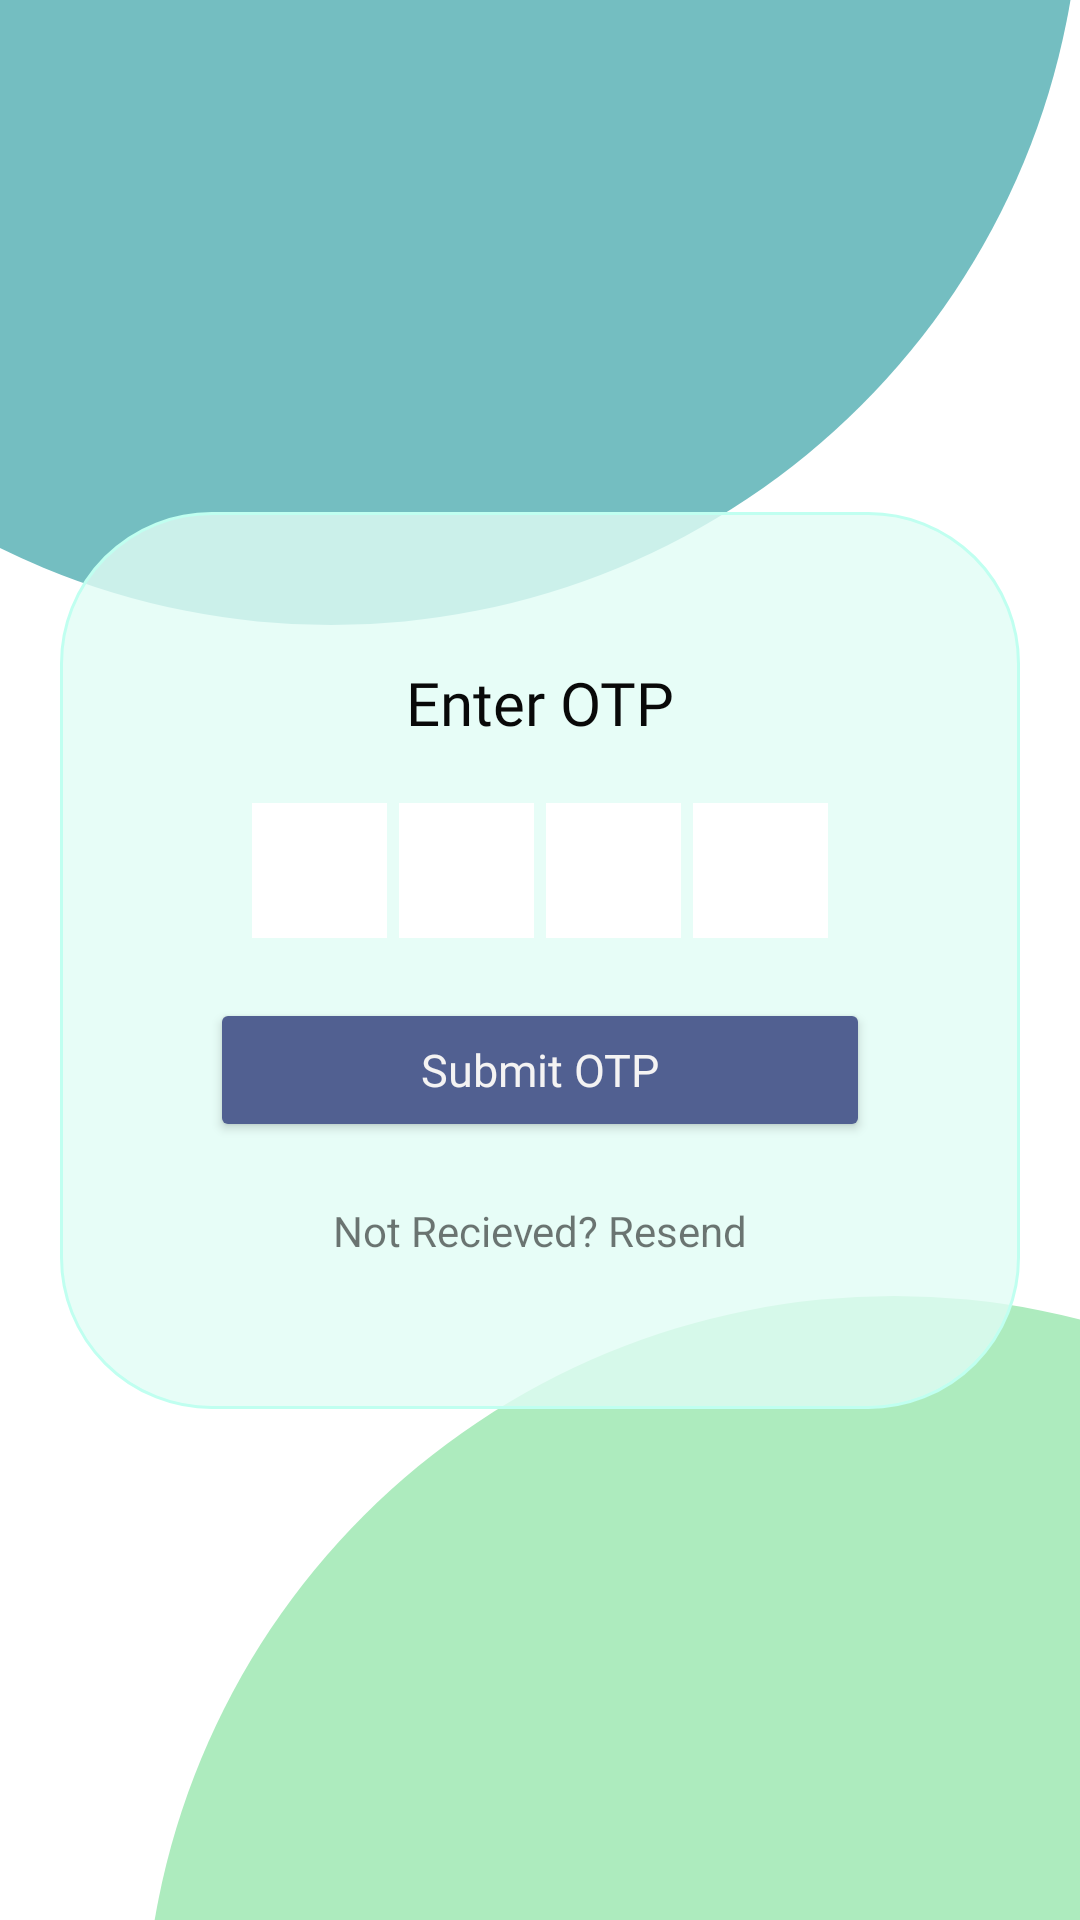

The Android layout XML behind this screen, and the referenced resources:
<!-- AndroidManifest.xml: application theme Theme.ChatUp -->
<!-- res/layout/activity_get_o_t_p.xml -->
<?xml version="1.0" encoding="utf-8"?>
<androidx.constraintlayout.widget.ConstraintLayout xmlns:android="http://schemas.android.com/apk/res/android"
    xmlns:app="http://schemas.android.com/apk/res-auto"
    xmlns:tools="http://schemas.android.com/tools"
    android:layout_width="match_parent"
    android:layout_height="match_parent"
    android:background="#FFFFFF"
    tools:context=".LoginCredits.GetOTP">

    <View
        android:id="@+id/opt_up_cir_item_1"
        android:layout_width="500dp"
        android:layout_height="500dp"
        android:layout_marginBottom="124dp"
        android:background="@drawable/sign_up_cir_bg"
        app:layout_constraintBottom_toTopOf="@+id/otp_up_cir_item_2"
        app:layout_constraintEnd_toEndOf="parent"
        app:layout_constraintTop_toTopOf="parent" />

    <View
        android:id="@+id/otp_up_cir_item_2"
        android:layout_width="500dp"
        android:layout_height="500dp"
        android:layout_marginStart="48dp"
        android:layout_marginLeft="48dp"
        android:layout_marginTop="100dp"
        android:background="@drawable/sign_up_cir_bg_2"
        app:layout_constraintBottom_toBottomOf="parent"
        app:layout_constraintStart_toStartOf="parent"
        app:layout_constraintTop_toBottomOf="@+id/opt_up_cir_item_1"
        app:layout_constraintVertical_bias="0.78" />

    <LinearLayout
        android:id="@+id/otp_form"
        android:layout_width="match_parent"
        android:layout_height="wrap_content"
        android:layout_margin="20dp"
        android:alpha="1"
        android:background="@drawable/phone_form_white_bg"
        android:gravity="center"
        android:orientation="vertical"
        android:padding="50dp"
        app:layout_constraintBottom_toBottomOf="parent"
        app:layout_constraintEnd_toEndOf="parent"

        app:layout_constraintStart_toStartOf="parent"
        app:layout_constraintTop_toTopOf="parent">

        <TextView
            android:id="@+id/otp_form_text"
            android:layout_width="match_parent"
            android:layout_height="wrap_content"
            android:layout_marginBottom="10dp"
            android:alpha="1"
            android:fontFamily="@font/poppins"
            android:gravity="center"
            android:text="Enter OTP"
            android:textColor="#090909"
            android:textSize="20sp"

            />


        <LinearLayout
            android:layout_width="match_parent"
            android:layout_height="45dp"
            android:layout_marginTop="10dp"
            android:layout_marginBottom="10dp"
            android:gravity="center"
            android:orientation="horizontal"

            >

            <EditText
                android:id="@+id/otp_1"
                android:layout_width="45dp"
                android:layout_height="match_parent"
                android:layout_marginStart="2dp"
                android:layout_marginLeft="2dp"
                android:layout_marginEnd="2dp"
                android:layout_marginRight="2dp"
                android:background="@color/white"
                android:ems="10"
                android:gravity="center"
                android:inputType="number" />

            <EditText
                android:id="@+id/otp_2"
                android:layout_width="45dp"
                android:layout_height="45dp"
                android:layout_marginLeft="2dp"
                android:layout_marginRight="2dp"
                android:background="@color/white"
                android:ems="10"
                android:gravity="center"
                android:inputType="number" />

            <EditText
                android:id="@+id/otp_3"
                android:layout_width="45dp"
                android:gravity="center"

                android:layout_height="45dp"
                android:layout_marginLeft="2dp"
                android:layout_marginRight="2dp"
                android:background="@color/white"
                android:ems="10"
                android:inputType="number"

                />

            <EditText
                android:id="@+id/otp_4"
                android:layout_width="45dp"
                android:layout_height="45dp"
                android:layout_marginLeft="2dp"
                android:layout_marginRight="2dp"
                android:background="@color/white"
                android:gravity="center"


                android:ems="10"
                android:inputType="number" />


        </LinearLayout>

        <Button
            android:id="@+id/submit_otp"
            android:layout_width="match_parent"
            android:layout_height="wrap_content"
            android:layout_marginTop="10dp"
            android:layout_marginBottom="10dp"
            android:alpha="1"
            android:fontFamily="@font/poppins"
            android:text="Submit OTP"
            android:textAllCaps="false"
            android:textColor="#F4F3F3"
            android:textSize="15sp"
            app:backgroundTint="#516091"
            app:cornerRadius="20dp" />

        <TextView
            android:id="@+id/phone_copy"
            android:layout_width="match_parent"
            android:layout_height="wrap_content"
            android:layout_marginTop="10dp"
            android:gravity="center"
            android:text="Not Recieved? Resend" />
    </LinearLayout>


</androidx.constraintlayout.widget.ConstraintLayout>
<!-- resources referenced by this layout -->
<resources>
  <color name="white">#FFFFFFFF</color>
  <!-- drawable phone_form_white_bg (drawable) -->
  <?xml version="1.0" encoding="utf-8"?>
  <shape xmlns:android="http://schemas.android.com/apk/res/android">
      <solid
          android:color="#CCE1FDF6"
  
          />
      <corners
          android:radius="50dp"
          />
      <stroke
          android:color="#C0FFF0"
          android:width="1dp"
          />
  
  </shape>
  <!-- drawable sign_up_cir_bg (drawable) -->
  <?xml version="1.0" encoding="utf-8"?>
  <shape xmlns:android="http://schemas.android.com/apk/res/android"
      android:shape="oval">
  
      <solid
          android:color="#74BEC1"
          />
  </shape>
  <!-- drawable sign_up_cir_bg_2 (drawable) -->
  <?xml version="1.0" encoding="utf-8"?>
  <shape xmlns:android="http://schemas.android.com/apk/res/android"
      android:shape="oval"
      >
  
      <solid
          android:color="#ADEBBE"
          />
  
  
  </shape>
  <style name="Theme.ChatUp" parent="Theme.MaterialComponents.DayNight.NoActionBar">
          
          <item name="colorPrimary">@color/purple_500</item>
          <item name="colorPrimaryVariant">@color/purple_700</item>
          <item name="colorOnPrimary">@color/white</item>
          
          <item name="colorSecondary">@color/teal_200</item>
          <item name="colorSecondaryVariant">@color/teal_700</item>
          <item name="colorOnSecondary">@color/black</item>
          
          <item name="android:statusBarColor" tools:targetApi="l">?attr/colorPrimaryVariant</item>
          
          <item name="actionOverflowButtonStyle">@style/Main_toolbar_theme</item>
      </style>
  <color name="purple_500">#FF6200EE</color>
  <color name="purple_700">#516091</color>
  <color name="teal_200">#FF03DAC5</color>
  <color name="teal_700">#FF018786</color>
  <color name="black">#FF000000</color>
  <style name="Main_toolbar_theme">
          <item name="android:src">@drawable/dot_day</item>
      </style>
  <!-- drawable dot_day (drawable) -->
  <vector android:height="24dp" android:tint="#332233"
      android:viewportHeight="24" android:viewportWidth="24"
      android:width="24dp" xmlns:android="http://schemas.android.com/apk/res/android">
      <path android:fillColor="#332233" android:pathData="M12,8c1.1,0 2,-0.9 2,-2s-0.9,-2 -2,-2 -2,0.9 -2,2 0.9,2 2,2zM12,10c-1.1,0 -2,0.9 -2,2s0.9,2 2,2 2,-0.9 2,-2 -0.9,-2 -2,-2zM12,16c-1.1,0 -2,0.9 -2,2s0.9,2 2,2 2,-0.9 2,-2 -0.9,-2 -2,-2z"/>
  </vector>
</resources>
